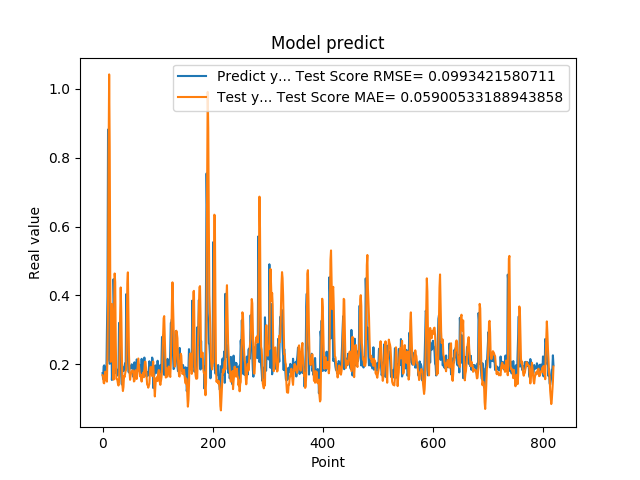

Data behind this chart, as committed beside it:
1.742661595344543457e-01, 1.683390129237738730e-01
1.572303026914596558e-01, 1.648779351684776240e-01
1.941800117492676059e-01, 1.460817846848804780e-01
1.970258951187133512e-01, 1.447879466960741157e-01
1.859861761331558505e-01, 1.613114327251762570e-01
1.705197989940643033e-01, 1.786801718877689960e-01
1.844120919704437256e-01, 1.615113620040420084e-01
1.779371052980423251e-01, 1.543049605026808602e-01
3.004232645034790039e-01, 1.495110379345162555e-01
3.969086110591887873e-01, 2.370218665202919739e-01
8.820003867149353027e-01, 3.779568364948033832e-01
6.841114759445190430e-01, 8.042868188409509900e-01
2.116497457027435580e-01, 1.042118997221993082e+00
2.014262527227401733e-01, 8.324233136714979109e-01
2.061583995819092074e-01, 4.415094770500959109e-01
3.160260915756225586e-01, 2.072242373591158537e-01
3.489396274089813232e-01, 2.775115880542736169e-01
1.544443815946578979e-01, 3.754209024679411311e-01
1.959947794675827026e-01, 3.215629506238876223e-01
1.894801408052444180e-01, 2.420881191316572589e-01
4.474425017833709162e-01, 1.553494249068887167e-01
3.771362304687500555e-01, 3.442409610403541209e-01
1.889318972826004028e-01, 4.638820260015729668e-01
1.752775162458419522e-01, 4.390725076000256411e-01
1.822472065687180121e-01, 2.659144733369945279e-01
1.866402029991149902e-01, 1.578380243872726796e-01
1.715678423643112183e-01, 1.573223322844094496e-01
1.676391065120696744e-01, 1.536759303692184775e-01
1.773854047060013095e-01, 1.432425162964949261e-01
1.872433423995972235e-01, 1.383509180848698505e-01
3.204146027565002441e-01, 1.496362894626517837e-01
3.134283721446990967e-01, 2.519352805920710980e-01
3.171058297157288153e-01, 3.417596641251516298e-01
2.202603369951247891e-01, 4.233102512218958613e-01
1.659800857305526733e-01, 3.510825486118758776e-01
1.415748745203018188e-01, 2.490417791295168326e-01
1.852595061063766479e-01, 1.400711148636460956e-01
1.814238876104354858e-01, 1.224405598333207779e-01
1.905867606401443481e-01, 1.341909115279304732e-01
1.810430586338043213e-01, 1.658424815616726944e-01
1.954265981912612915e-01, 1.627689918928874602e-01
2.029463946819305142e-01, 1.723708428235575518e-01
1.862521618604660034e-01, 1.816401056976198747e-01
4.038094580173492432e-01, 1.836297821821403220e-01
3.743042349815369207e-01, 3.198338997125678707e-01
2.572054266929626465e-01, 4.338443407981146804e-01
2.253161966800689420e-01, 4.670944081540866488e-01
1.787700653076171875e-01, 3.493006454327389765e-01
1.761920750141143799e-01, 2.290170742936114001e-01
1.861467957496643066e-01, 1.775135070968942852e-01
1.954011768102645874e-01, 1.550060021831668189e-01
1.907722949981689176e-01, 1.668502662024294869e-01
1.898660957813262939e-01, 1.760780254983243809e-01
2.001174986362457275e-01, 1.780279272757273601e-01
1.922753006219863892e-01, 1.819633390732677825e-01
1.810636967420578003e-01, 1.826951501767444808e-01
1.635809391736984530e-01, 1.754656330618125648e-01
1.916799396276473999e-01, 1.501574833662051578e-01
2.058236002922058105e-01, 1.516534360062124775e-01
1.857409924268722812e-01, 1.699449393341393999e-01
1.752161234617233276e-01, 1.828386747719199512e-01
... 759 more rows
